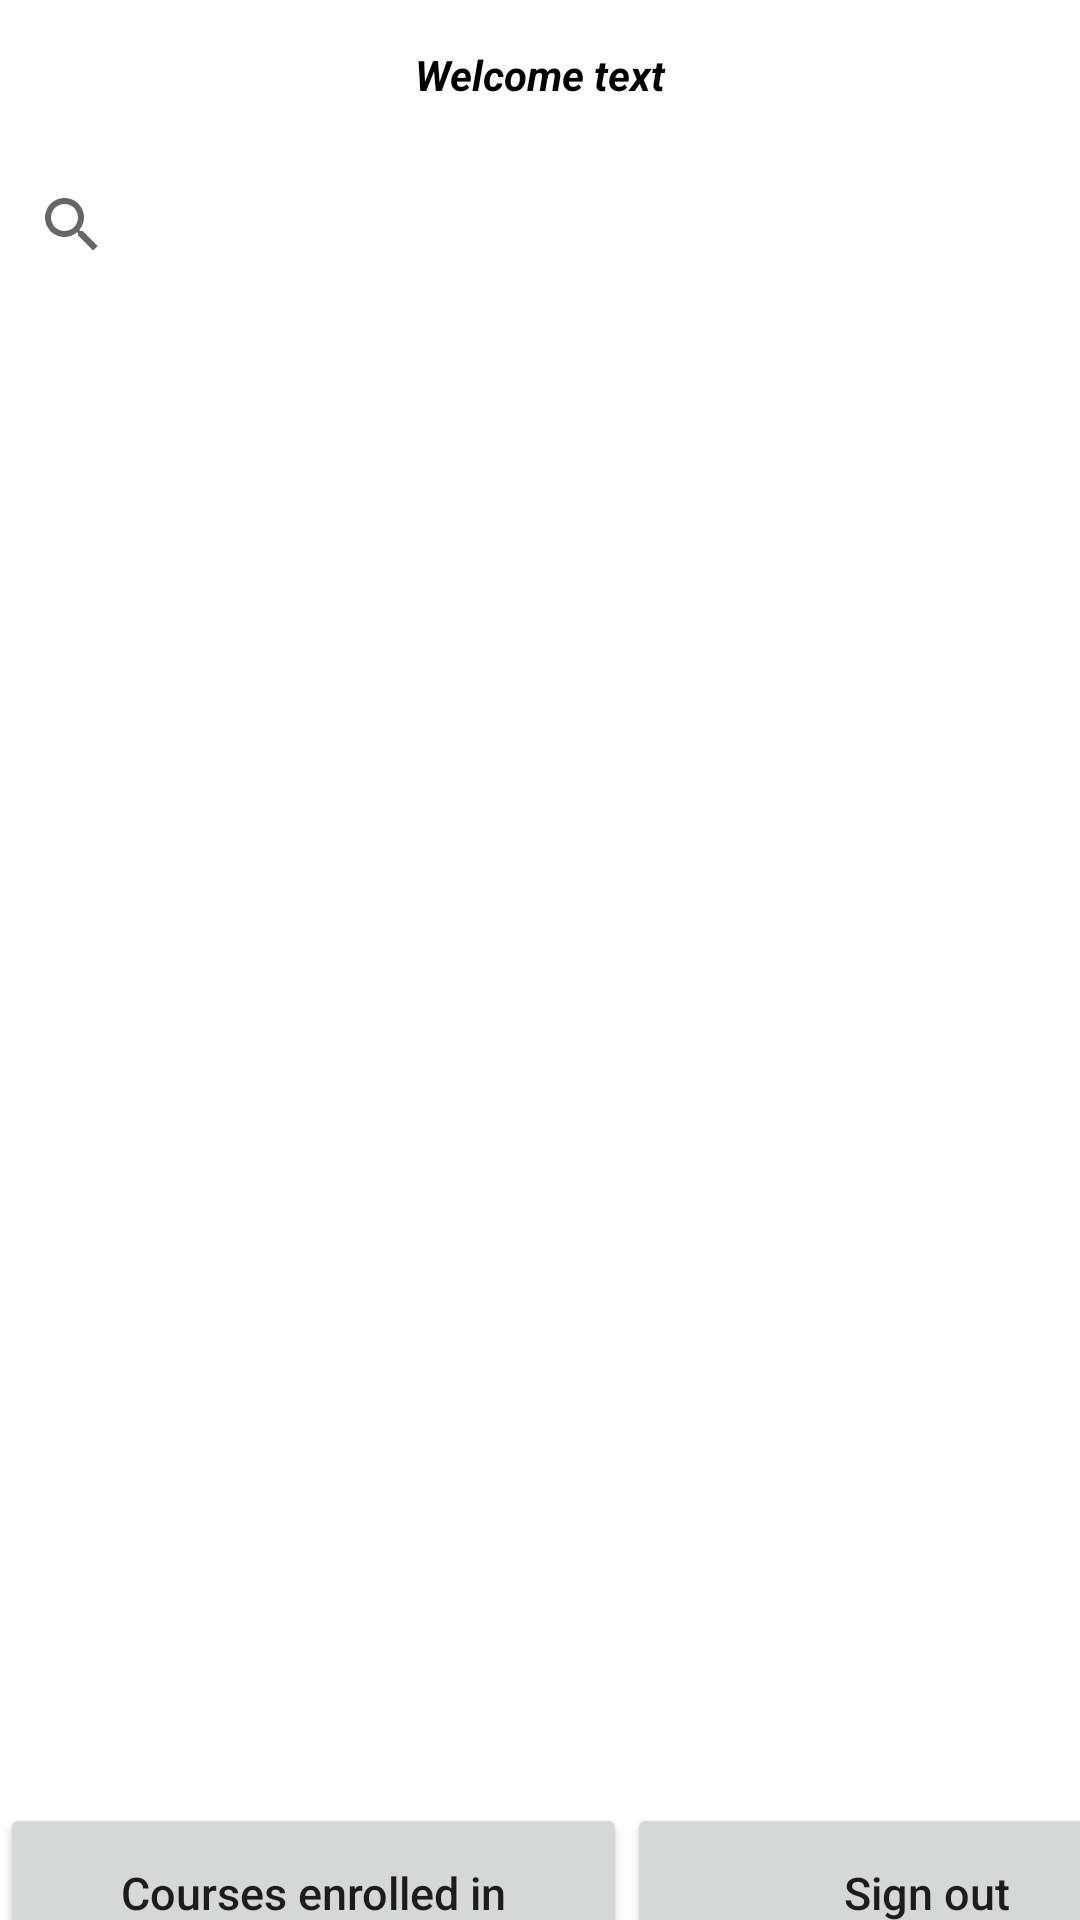

Android layout source for this screen:
<!-- AndroidManifest.xml: application theme Theme.CourseRegistration -->
<!-- res/layout/activity_student_menu.xml -->
<?xml version="1.0" encoding="utf-8"?>
<LinearLayout xmlns:android="http://schemas.android.com/apk/res/android"
    xmlns:app="http://schemas.android.com/apk/res-auto"
    android:layout_width="match_parent"
    android:layout_height="match_parent"
    android:orientation="vertical">

    <TextView
        android:id="@+id/student_welcome"
        android:layout_width="match_parent"
        android:layout_height="50dp"
        android:gravity="center"
        android:text="@string/welcome_text"
        android:textColor="#000000"
        android:textStyle="bold|italic" />

    <SearchView
        android:id="@+id/student_searchBar"
        android:queryHint="Enter a course code or course name"
        android:layout_width="match_parent"
        android:layout_height="50dp" >
    </SearchView>

    <androidx.recyclerview.widget.RecyclerView
        android:id="@+id/student_coursesRecyclerView"
        android:layout_width="match_parent"
        android:layout_height="501dp" />

    <LinearLayout
        android:layout_width="wrap_content"
        android:layout_height="wrap_content"
        android:orientation="horizontal" >

        <Button
            android:id="@+id/student_showAssignedCoursesBtn"
            android:layout_width="209dp"
            android:layout_height="60dp"
            android:height="200dp"
            android:text="Courses enrolled in"
            android:textAllCaps="false"
            android:textSize="15sp" />

        <Button
            android:id="@+id/studentSignoutBtn"
            android:layout_width="200dp"
            android:layout_height="60dp"
            android:text="@string/sign_out"
            android:textAllCaps="false"
            android:textSize="15sp" />

    </LinearLayout>

</LinearLayout>
<!-- resources referenced by this layout -->
<resources>
  <string name="sign_out">Sign out</string>
  <string name="welcome_text">Welcome text</string>
  <style name="Theme.CourseRegistration" parent="Theme.MaterialComponents.DayNight.DarkActionBar">
          
          <item name="colorPrimary">#108C88</item>
          <item name="colorPrimaryVariant">@color/purple_700</item>
          <item name="colorOnPrimary">@color/white</item>
          
          <item name="colorSecondary">@color/teal_200</item>
          <item name="colorSecondaryVariant">@color/teal_700</item>
          <item name="colorOnSecondary">@color/black</item>
          
          <item name="android:statusBarColor" tools:targetApi="l">?attr/colorPrimaryVariant</item>
          
      </style>
  <color name="purple_700">#3700B3</color>
  <color name="white">#FFFFFF</color>
  <color name="teal_200">#03DAC5</color>
  <color name="teal_700">#00796B</color>
  <color name="black">#000000</color>
</resources>
